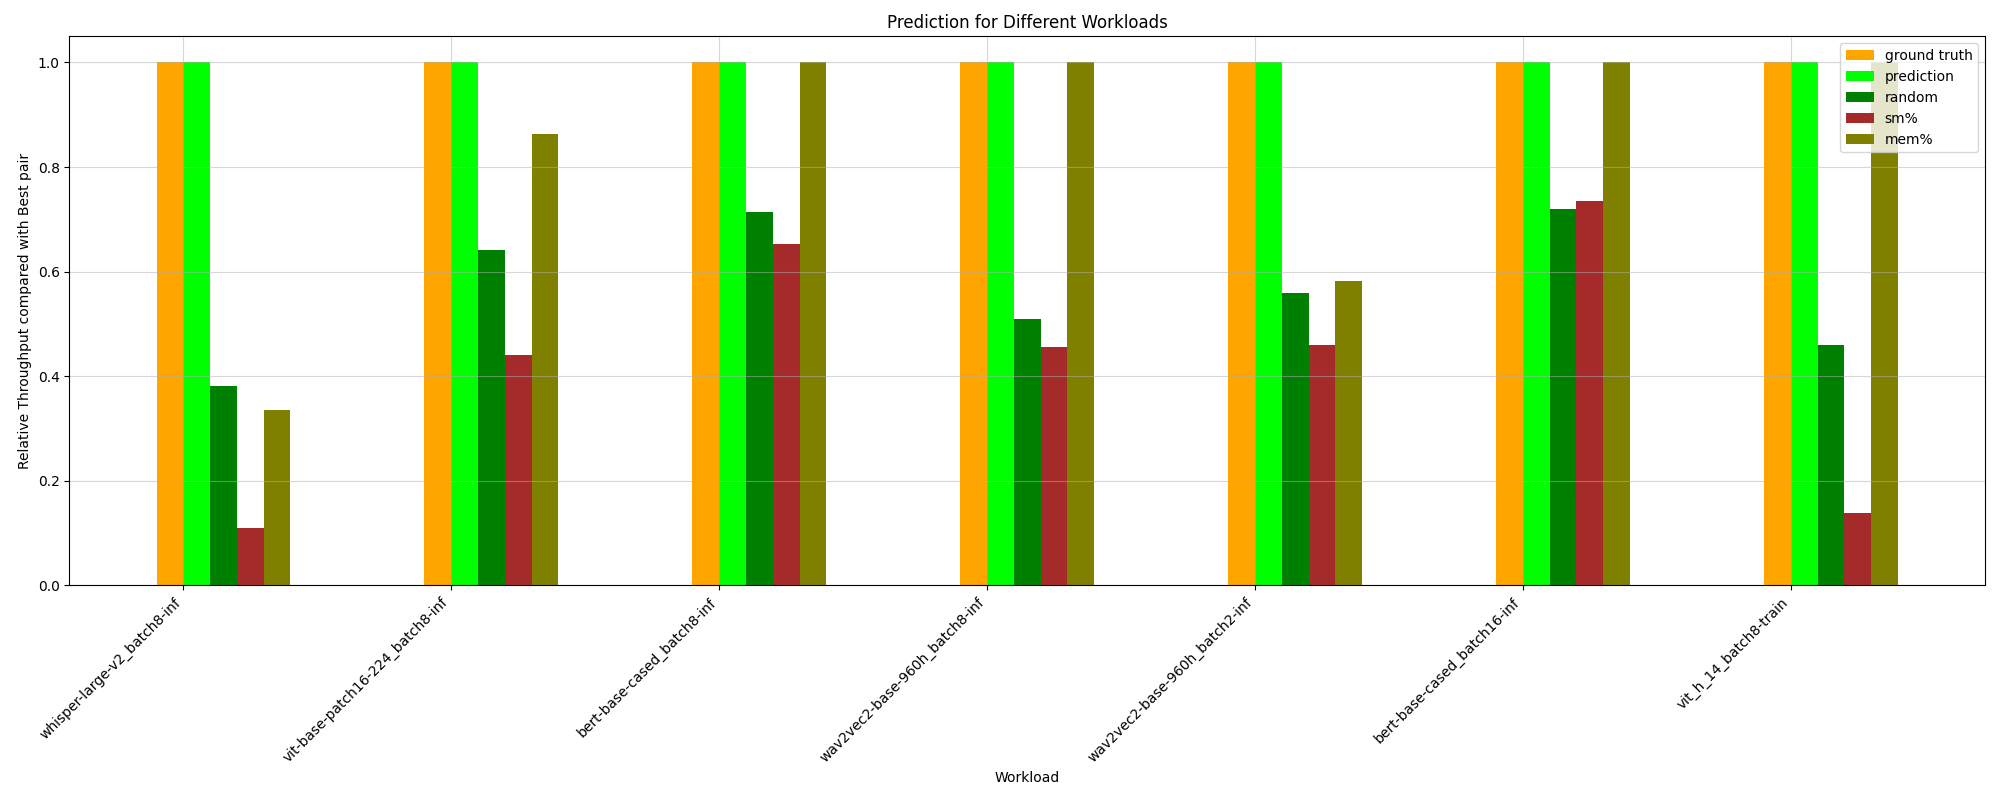

Source data for this figure (header and first rows):
HPworkload, ground truth, random, prediction, _PCIe read bandwidth, _PCIe write bandwidth, _Long_Kernel, _ave_Kernel_Length, _long/short_Ratio, _avg_Thread, sm%, mem%, CPU%, MainMem%, ground truth value
whisper-large-v2_batch8-inf, 1.0, 0.3813, 1.0, 0.1105, 1.0, 0.1744, 0.1896, 0.1896, 0.1744, 0.1105, 0.3357, 0.2882, 0.1896, 45.37
vit-base-patch16-224_batch8-inf, 1.0, 0.6408, 1.0, 0.5172, 0.5172, 0.863, 0.863, 0.5657, 0.863, 0.4409, 0.863, 0.4946, 0.8878, 161.7
albert-base-v2_batch2-train, 1.0, 0.5193, 0.9191, 0.3558, 0.3558, 0.1544, 0.3114, 0.3114, 0.9191, 0.3558, 1.0, 0.9402, 0.6937, 99.55
bert-base-cased_batch8-inf, 1.0, 0.7133, 1.0, 0.5011, 0.5011, 1.0, 1.0, 0.7299, 1.0, 0.6526, 1.0, 0.8828, 0.8474, 128.2
wav2vec2-base-960h_batch8-inf, 1.0, 0.5095, 1.0, 0.4332, 0.4332, 0.535, 0.5409, 0.5409, 0.535, 0.4556, 1.0, 0.4332, 0.7068, 120.6
bert-base-cased_batch8-train, 1.0, 0.5822, 0.8846, 0.9282, 0.9282, 0.6368, 0.6368, 0.2084, 0.6368, 0.3482, 0.6368, 0.8186, 0.6032, 94.56
bert-base-cased_batch16-inf, 1.0, 0.7196, 1.0, 0.6233, 0.6233, 1.0, 1.0, 0.694, 1.0, 0.7342, 1.0, 0.6233, 0.6992, 122.4
vit_h_14_batch8-train, 1.0, 0.4602, 1.0, 0.3532, 0.3532, 0.3059, 0.1116, 0.1116, 0.1387, 0.1387, 1.0, 0.9574, 0.3059, 70.25
vit-base-patch16-224_batch16-inf, 1.0, 0.5536, 1.0, 0.5913, 0.5913, 0.4393, 0.6225, 0.6225, 0.5913, 0.6225, 1.0, 0.5913, 0.6225, 159.9
whisper-large-v2_batch16-inf, 1.0, 0.3797, 0.6371, 1.0, 1.0, 0.1523, 0.1643, 0.1643, 0.1523, 0.1523, 0.6371, 0.3045, 0.1643, 46.12
wav2vec2-base-960h_batch16-inf, 1.0, 0.8661, 0.9572, 1.0, 1.0, 0.7166, 0.7907, 0.7907, 0.7166, 0.7166, 0.7907, 0.9572, 0.9572, 95.8
albert-base-v2_batch16-train, 1.0, 0.5869, 1.0, 0.4561, 1.0, 0.4413, 0.6853, 0.6853, 0.4413, 0.4525, 0.6853, 0.8425, 0.6121, 76.27
wav2vec2-base-960h_batch2-inf, 1.0, 0.5599, 1.0, 0.9312, 0.9312, 0.4447, 0.1365, 0.679, 0.4447, 0.4596, 0.5817, 0.3907, 0.4447, 111.5
albert-base-v2_batch8-train, 1.0, 0.5139, 0.9351, 0.4034, 1.0, 0.6759, 0.6759, 0.2342, 0.6759, 0.3005, 0.6759, 0.4034, 0.6267, 85.55
vit-base-patch16-224_batch2-inf, 1.0, 0.7093, 0.8619, 0.8767, 0.8767, 0.8619, 0.8619, 0.8619, 0.8619, 0.4534, 0.8619, 0.9187, 0.9195, 139.6
bert-base-cased_batch16-train, 1.0, 0.663, 0.869, 0.71, 0.71, 0.6938, 0.7063, 0.7063, 0.6938, 0.71, 0.869, 0.7311, 1.0, 50.15
bert-base-cased_batch2-inf, 1.0, 0.5897, 0.8937, 0.3251, 0.3251, 0.8937, 0.8937, 0.4809, 0.8937, 0.3734, 0.8937, 0.7568, 0.7265, 143.6
bert-base-cased_batch2-train, 1.0, 0.4726, 0.9775, 0.3632, 0.3632, 0.7643, 0.7643, 0.1304, 0.7643, 0.211, 0.7643, 1.0, 0.3632, 92.67
vit_h_14_batch2-train, 1.0, 0.4878, 0.7937, 1.0, 1.0, 0.7045, 0.7045, 0.7045, 0.7045, 0.08502, 0.7045, 0.9315, 0.2861, 89.84
whisper-large-v2_batch2-inf, 1.0, 0.4329, 0.7368, 0.9941, 0.9941, 0.1415, 0.5741, 0.04408, 0.1415, 0.2346, 0.7368, 1.0, 0.2346, 85.42
